pico-8 play session: no input (idle)

[t = 1 s] idle ~1s (no d-pad/buttons)
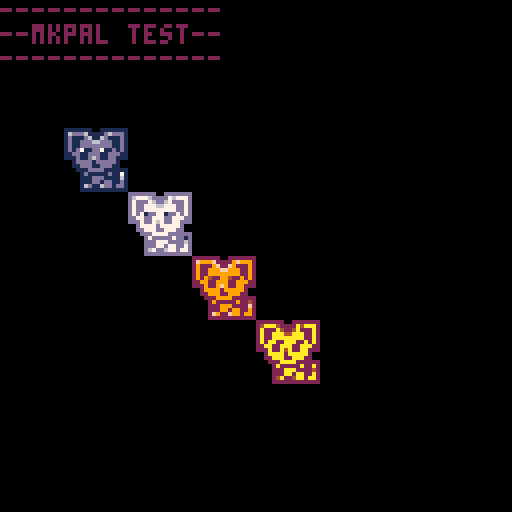
[t = 4 s] idle ~4s (no d-pad/buttons)
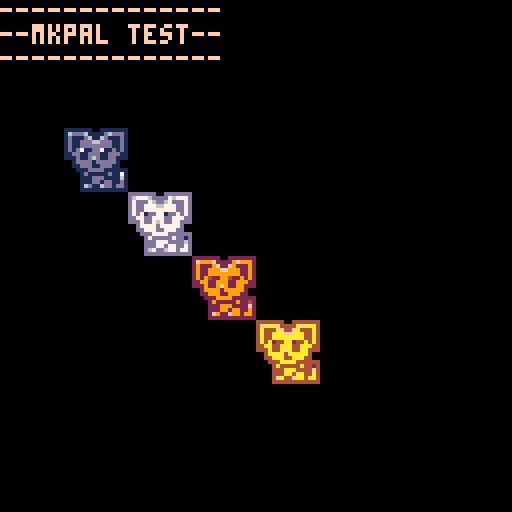
[t = 6 s] idle ~6s (no d-pad/buttons)
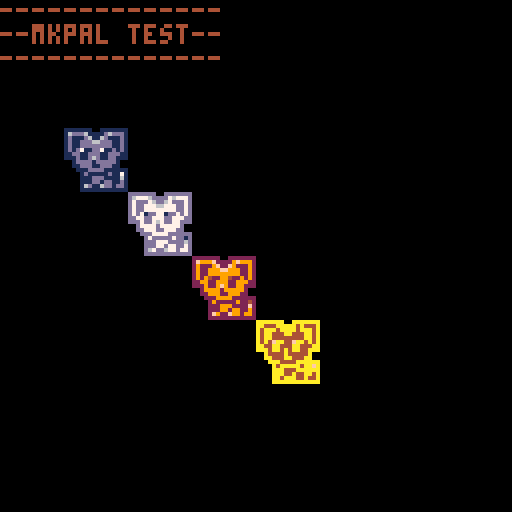

pico-8 cartridge
version 41
__lua__
--mkpal
--v0.1
--@shiftalow / bitchunk

--[[
- mkpal             -- create a color swap table for use in pal().
- @param  any p     -- a "table, or hexadecimal string" containing the color id to be swapped.
- @param  any s     -- a "table, or hexadecimal string" containing the color id to be displayed after swapping.
- @return table,... -- returns the palette swap table possible with pal(). returns a tuple if there are multiple arguments.

- @description
 - it is not an error if the number of elements in the swap table does not match.
]]--

function mkpal(p,s,...)
 local t={}
 if s then
  for i,p in pairs(split(p,1) or p) do
  t[tonum(p,1)]=tonum(s[i],1)
  end
  return t,mkpal(p,...)
 end
end


----

--table of palette swaps 'p'
local p={mkpal({1,13,6,7},{13,7,6,1},{2,9,15,4})}

--golden palette 'g'
local g=mkpal('123456789abcdef','2244aaff24af24a')

while 1 do
	cls()
	?'--------------'
	?'--mkpal test--'
	?'--------------'
	
	-- the base pallete.
	-- 1 13 6 7
	pal()
	spr(1,16,32,2,2)
	
	-- the first swap pallete.
	-- 13 7 6 1
	pal(p[1])
	spr(1,32,48,2,2)

	-- the second swap pallete.
	-- 2 4 9 15
	pal(p[2])
	spr(1,48,64,2,2)

	-- the pallete "g" is rotation table of full pallete.
	pal(g)
	spr(1,64,80,2,2)
	
	add(g,deli(g,1))
	flip()
end


-->8
--[[
update history
**v0.1**
- first release
]]--

-->8
--other version code
--[[

--** library-dependent **--
function mkpal(p,s,...)
	if s then
		return comb(htd(p,1) or p,htd(s,1) or s),mkpal(p,...)
	end
end

]]--
__gfx__
00000000111111100111111100000000000000000000000000000000000000000000000000000000000000000000000000000000000000000000000000000000
0000000016ddd61111d6ddd100000000000000000000000000000000000000000000000000000000000000000000000000000000000000000000000000000000
007007001d111d6116d111d100000000000000000000000000000000000000000000000000000000000000000000000000000000000000000000000000000000
000770001d11ddd66ddd11d100000000000000000000000000000000000000000000000000000000000000000000000000000000000000000000000000000000
000770001d11dddddddd11d100000000000000000000000000000000000000000000000000000000000000000000000000000000000000000000000000000000
007007001d1d711dd711d1d100000000000000000000000000000000000000000000000000000000000000000000000000000000000000000000000000000000
0000000011dd11ddd11ddd1100000000000000000000000000000000000000000000000000000000000000000000000000000000000000000000000000000000
00000000111d11d6d11dd11100000000000000000000000000000000000000000000000000000000000000000000000000000000000000000000000000000000
00000000001dddd1ddddd10000000000000000000000000000000000000000000000000000000000000000000000000000000000000000000000000000000000
000000000011ddd11ddd110000000000000000000000000000000000000000000000000000000000000000000000000000000000000000000000000000000000
00000000000111dddd11111100000000000000000000000000000000000000000000000000000000000000000000000000000000000000000000000000000000
0000000000001d11111d117100000000000000000000000000000000000000000000000000000000000000000000000000000000000000000000000000000000
000000000000111ddd11116100000000000000000000000000000000000000000000000000000000000000000000000000000000000000000000000000000000
000000000000111dd1dd11d100000000000000000000000000000000000000000000000000000000000000000000000000000000000000000000000000000000
00000000000016d116dd1dd100000000000000000000000000000000000000000000000000000000000000000000000000000000000000000000000000000000
00000000000011111111111100000000000000000000000000000000000000000000000000000000000000000000000000000000000000000000000000000000
